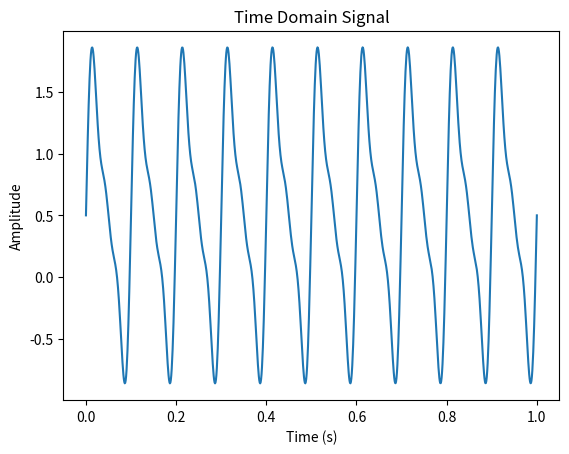
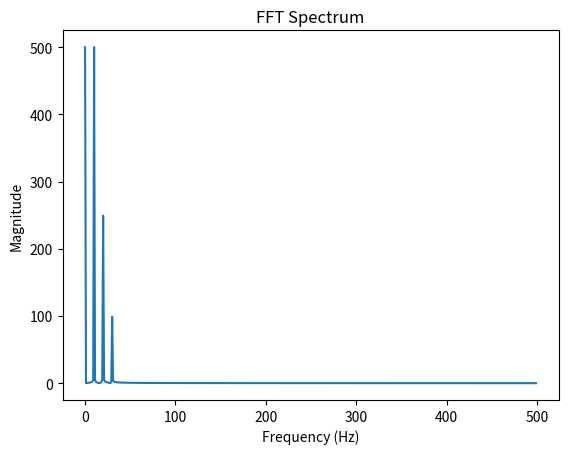

Here is the Python script that generated these plots, in order:
import numpy as np
import matplotlib.pyplot as plt

# Parameters
fs = 1000        # sampling frequency (Hz)
t = np.linspace(0, 1, fs)

# Signal components
dc = 0.5
f1 = 10
f2 = 20
f3 = 30

# Generate signal with harmonics
signal = dc + np.sin(2*np.pi*f1*t) + 0.5*np.sin(2*np.pi*f2*t) + 0.2*np.sin(2*np.pi*f3*t)

# FFT analysis
fft = np.fft.fft(signal)
freq = np.fft.fftfreq(len(signal), 1/fs)

# Plot time-domain signal
plt.figure()
plt.plot(t, signal)
plt.title("Time Domain Signal")
plt.xlabel("Time (s)")
plt.ylabel("Amplitude")

# Plot frequency spectrum
plt.figure()
plt.plot(freq[:fs//2], np.abs(fft[:fs//2]))
plt.title("FFT Spectrum")
plt.xlabel("Frequency (Hz)")
plt.ylabel("Magnitude")

plt.show()
